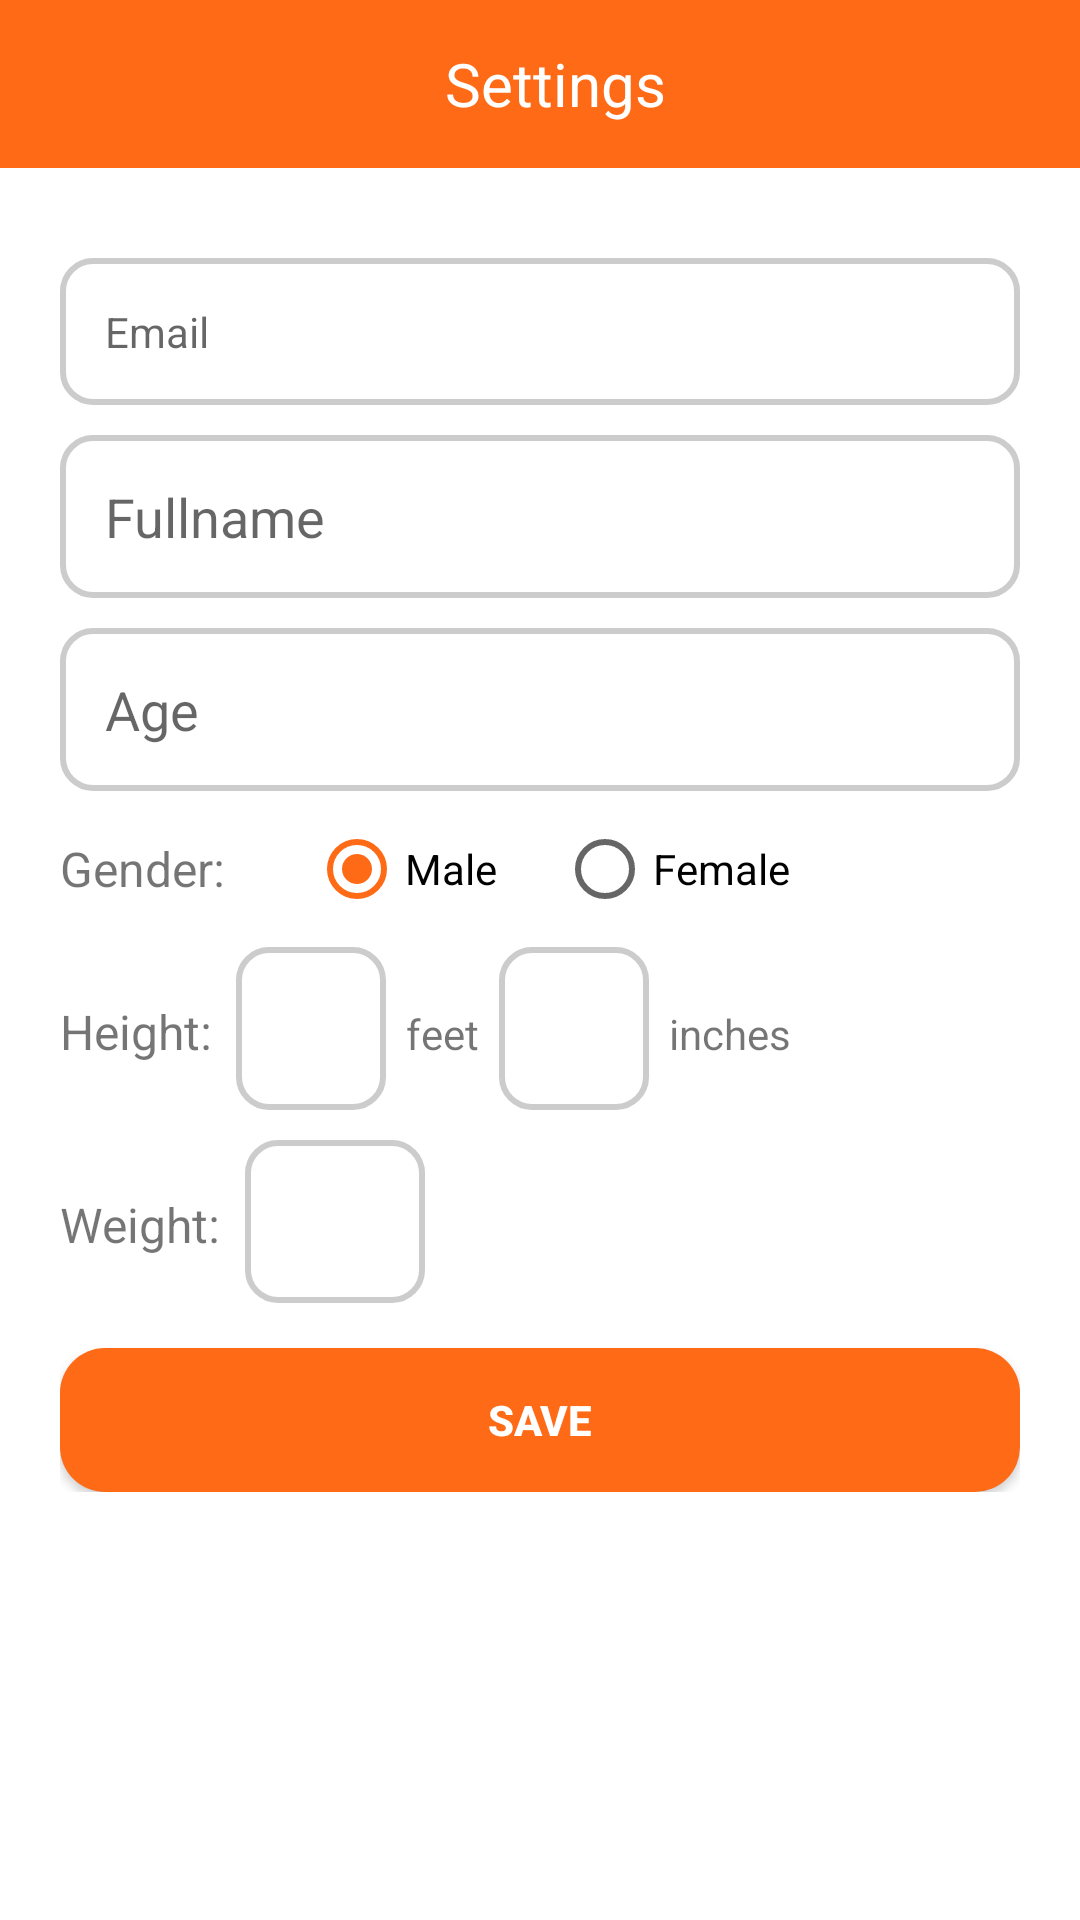

The Android layout XML behind this screen, and the referenced resources:
<!-- AndroidManifest.xml: application theme AppTheme -->
<!-- res/layout/activity_personal_settings.xml -->
<?xml version="1.0" encoding="utf-8"?>
<androidx.constraintlayout.widget.ConstraintLayout xmlns:android="http://schemas.android.com/apk/res/android"
    xmlns:app="http://schemas.android.com/apk/res-auto"
    xmlns:tools="http://schemas.android.com/tools"
    android:layout_width="match_parent"
    android:layout_height="match_parent"
    tools:context=".PersonalSettings"
    android:background="@android:color/white">

    <LinearLayout
        android:layout_width="0dp"
        android:layout_height="?actionBarSize"
        app:layout_constraintTop_toTopOf="parent"
        app:layout_constraintLeft_toLeftOf="parent"
        app:layout_constraintRight_toRightOf="parent"
        android:id="@+id/toolbar"
        android:gravity="center_vertical"
        android:background="#FE6A16"
        android:orientation="horizontal">

            <ImageView
                android:layout_width="wrap_content"
                android:layout_height="wrap_content"
                android:id="@+id/back"
                android:layout_marginLeft="10dp"
                android:src="@drawable/ic_arrow_back_black_24dp"/>
            <TextView
                android:layout_width="match_parent"
                android:layout_height="wrap_content"
                android:text="Settings"
                android:textSize="20sp"
                android:gravity="center"
                android:textColor="#ffffff" />
    </LinearLayout>

    <ScrollView
        android:layout_width="0dp"
        android:layout_height="0dp"
        app:layout_constraintTop_toBottomOf="@+id/toolbar"
        app:layout_constraintLeft_toLeftOf="parent"
        app:layout_constraintRight_toRightOf="parent"
        app:layout_constraintBottom_toBottomOf="parent"
        android:orientation="vertical">
        <LinearLayout
            android:layout_width="match_parent"
            android:layout_height="match_parent"
            android:orientation="vertical"
            android:padding="20dp">
           
            <TextView
                android:layout_width="match_parent"
                android:layout_height="wrap_content"
                android:hint="Email"
                android:ems="10"
                android:layout_marginTop="10dp"
                android:background="@drawable/input"
                android:id="@+id/emailAddr" />
            <EditText
                android:layout_width="match_parent"
                android:layout_height="wrap_content"
                android:inputType="textPersonName"
                android:hint="Fullname"
                android:ems="10"
                android:layout_marginTop="10dp"
                android:background="@drawable/input"
                android:id="@+id/fullname" />
            <EditText
                android:layout_width="match_parent"
                android:layout_height="wrap_content"
                android:inputType="number"
                android:hint="Age"
                android:drawablePadding="8dp"
                android:background="@drawable/input"
                android:id="@+id/age"
                android:layout_marginTop="10dp"
                android:layout_gravity="center_horizontal" />

            <LinearLayout
                android:layout_width="match_parent"
                android:layout_height="wrap_content"
                android:orientation="horizontal"
                android:layout_marginTop="10dp"
                android:gravity="center_vertical">
                <TextView
                    android:layout_width="wrap_content"
                    android:layout_height="wrap_content"
                    android:text="Gender:  "
                    android:textSize="16sp"/>
                <RadioGroup
                    android:layout_width="wrap_content"
                    android:layout_height="wrap_content"
                    android:orientation="horizontal"
                    android:id="@+id/radioGroup1">
                    <RadioButton
                        android:layout_width="wrap_content"
                        android:layout_height="wrap_content"
                        android:id="@+id/male"
                        android:text="Male"
                        app:buttonTint="#FE6A16"
                        android:layout_marginLeft="20dp"
                        android:checked="true"
                        />
                    <RadioButton
                        android:layout_width="wrap_content"
                        android:layout_height="wrap_content"
                        android:id="@+id/female"
                        android:layout_marginLeft="20dp"
                        app:buttonTint="#FE6A16"
                        android:text="Female"
                        />
                </RadioGroup>

            </LinearLayout>

            <LinearLayout
                android:layout_width="match_parent"
                android:layout_height="wrap_content"
                android:orientation="horizontal"
                android:layout_marginTop="10dp"
                android:layout_gravity="center_horizontal" >
                <TextView
                    android:layout_width="wrap_content"
                    android:layout_height="wrap_content"
                    android:text="Height:  "
                    android:textSize="16sp"/>
                <EditText
                    android:layout_width="50dp"
                    android:layout_height="wrap_content"
                    android:inputType="number"
                    android:ems="10"
                    android:background="@drawable/input"
                    android:id="@+id/feet" />
                <TextView
                    android:layout_width="wrap_content"
                    android:layout_height="wrap_content"
                    android:text="  feet  "/>
                <EditText
                    android:layout_width="50dp"
                    android:layout_height="wrap_content"
                    android:inputType="number"
                    android:ems="10"
                    android:background="@drawable/input"
                    android:id="@+id/inches" />
                <TextView
                    android:layout_width="wrap_content"
                    android:layout_height="wrap_content"
                    android:text="  inches" />
            </LinearLayout>
            <LinearLayout
                android:layout_width="match_parent"
                android:layout_height="wrap_content"
                android:orientation="horizontal"
                android:layout_marginTop="10dp"
                android:layout_gravity="center_horizontal" >
                <TextView
                    android:layout_width="wrap_content"
                    android:layout_height="wrap_content"
                    android:text="Weight:  "
                    android:textSize="16sp"/>
                <EditText
                    android:layout_width="60dp"
                    android:layout_height="wrap_content"
                    android:inputType="number"
                    android:ems="10"
                    android:background="@drawable/input"
                    android:id="@+id/weight"/>

            </LinearLayout>
            
            <Button
                android:layout_width="match_parent"
                android:layout_height="wrap_content"
                android:text="Save"
                android:id="@+id/signinBtn"
                android:layout_gravity="center_horizontal"
                android:layout_marginTop="15dp"
                android:visibility="visible"
                android:textColor="@android:color/white"
                android:background="@drawable/button_primary"
                android:textStyle="bold" />


        </LinearLayout>
    </ScrollView>

</androidx.constraintlayout.widget.ConstraintLayout>
<!-- resources referenced by this layout -->
<resources>
  <!-- drawable button_primary (drawable) -->
  <?xml version="1.0" encoding="utf-8"?>
  <shape xmlns:android="http://schemas.android.com/apk/res/android"
      android:shape="rectangle" >
  
      <solid
          android:color="#FE6A16"/>
  
      <corners
          android:radius="15dp"/>
  </shape>
  <!-- drawable input (drawable) -->
  <?xml version="1.0" encoding="utf-8"?>
  <shape xmlns:android="http://schemas.android.com/apk/res/android"
      android:shape="rectangle" >
  
  
      <stroke android:width="2dp"
          android:color="#cccccc"/>
  
      <corners
          android:radius="10dp" />
  
      <padding
          android:top="15dp"
          android:bottom="15dp"
          android:left="15dp"
          android:right="15dp"/>
  </shape>
  <style name="AppTheme" parent="Theme.AppCompat.Light.DarkActionBar">
          
          <item name="colorPrimary">@color/colorPrimary</item>
          <item name="colorPrimaryDark">@color/colorPrimaryDark</item>
          <item name="colorAccent">@color/colorAccent</item>
      </style>
  <color name="colorPrimary">#008577</color>
  <color name="colorPrimaryDark">#00574B</color>
  <color name="colorAccent">#FE6A16</color>
</resources>
